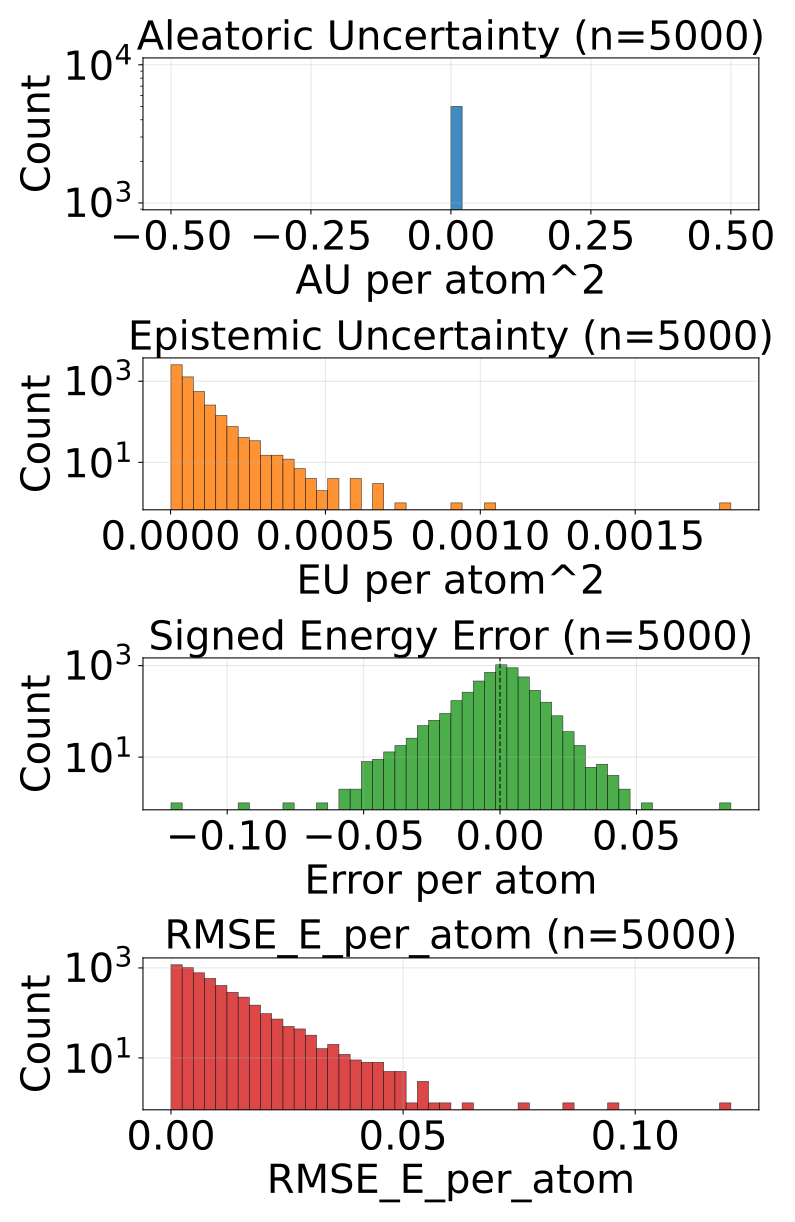

Source data for this figure (header and first rows):
config_index, num_atoms, ref_energy, pred_energy, error, sq_error, rmse_e_atom, aleatoric_var, epistemic_var, total_var
0, 22.0, -613.4, -613.4, 0.004639, 2.1517276763916016e-05, 0.004639, 0.0, 6.898678748257225e-06, 6.898678748257225e-06
1, 22.0, -613.4, -613.4, -0.001282, 1.642853021621704e-06, 0.001282, 0.0, 2.6524439817876555e-05, 2.6524439817876555e-05
2, 22.0, -613.5, -613.5, -0.001892, 3.5800039768218994e-06, 0.001892, 0.0, 9.188428521156311e-06, 9.188428521156311e-06
3, 22.0, -613.4, -613.4, 0.00177, 3.1329691410064697e-06, 0.00177, 0.0, 2.6510469979257323e-05, 2.6510469979257323e-05
4, 24.0, -732.7, -732.7, 0.004028, 1.6227364540100098e-05, 0.004028, 0.0, 2.1482259398908354e-05, 2.1482259398908354e-05
5, 24.0, -732.7, -732.7, -0.0047, 2.208724617958069e-05, 0.0047, 0.0, 1.0330229997634888e-05, 1.0330229997634888e-05
6, 21.0, -598.2, -598.2, 0.005859, 3.4332275390625e-05, 0.005859, 0.0, 3.548096719896421e-05, 3.548096719896421e-05
7, 22.0, -664, -664, 0.002441, 5.9604644775390625e-06, 0.002441, 0.0, 7.5209886745142285e-06, 7.5209886745142285e-06
8, 24.0, -671.5, -671.5, 0.001831, 3.3527612686157227e-06, 0.001831, 0.0, 2.564024180173874e-05, 2.564024180173874e-05
9, 24.0, -625, -625, -0.001099, 1.2069940567016602e-06, 0.001099, 0.0, 1.2359208994894288e-05, 1.2359208994894288e-05
10, 24.0, -625, -625, -0.003906, 1.52587890625e-05, 0.003906, 0.0, 2.7359463274478912e-05, 2.7359463274478912e-05
11, 24.0, -563.6, -563.6, 0.001343, 1.8030405044555664e-06, 0.001343, 0.0, 3.254525290685706e-05, 3.254525290685706e-05
12, 24.0, -563.6, -563.6, 0.003906, 1.52587890625e-05, 0.003906, 0.0, 4.425048973644152e-05, 4.425048973644152e-05
13, 26.0, -634.7, -634.7, -0.004028, 1.6227364540100098e-05, 0.004028, 0.0, 3.923028634744696e-05, 3.923028634744696e-05
14, 27.0, -686.9, -686.9, -0.002625, 6.888061761856079e-06, 0.002625, 0.0, 3.0898860131856054e-05, 3.0898860131856054e-05
15, 25.0, -667.5, -667.5, -0.002625, 6.888061761856079e-06, 0.002625, 0.0, 1.1352263754815795e-05, 1.1352263754815795e-05
16, 26.0, -720.5, -720.5, -0.0004272, 1.825392246246338e-07, 0.0004272, 0.0, 1.2698956197709776e-05, 1.2698956197709776e-05
17, 24.0, -502.3, -502.3, 0.0003662, 1.341104507446289e-07, 0.0003662, 0.0, 2.4147424483089708e-05, 2.4147424483089708e-05
18, 26.0, -621.1, -621.1, 0.009155, 8.381903171539307e-05, 0.009155, 0.0, 1.090616024157498e-05, 1.090616024157498e-05
19, 26.0, -621, -621, 0.009766, 9.5367431640625e-05, 0.009766, 0.0, 1.5255063772201538e-05, 1.5255063772201538e-05
20, 27.0, -673.7, -673.7, -0.0008545, 7.301568984985352e-07, 0.0008545, 0.0, 1.7696991562843323e-05, 1.7696991562843323e-05
21, 26.0, -578.1, -578.1, 0.001099, 1.2069940567016602e-06, 0.001099, 0.0, 9.467452400713228e-06, 9.467452400713228e-06
22, 26.0, -578.1, -578.1, 0.0006104, 3.725290298461914e-07, 0.0006104, 0.0, 9.090081221074797e-06, 9.090081221074797e-06
23, 33.0, -811.1, -811.1, 0.008545, 7.301568984985352e-05, 0.008545, 0.0, 5.208626316743903e-05, 5.208626316743903e-05
24, 33.0, -811.1, -811.1, 0.005127, 2.6285648345947266e-05, 0.005127, 0.0, 8.754376176511869e-05, 8.754376176511869e-05
25, 26.0, -564.4, -564.4, 0.01062, 0.0001128, 0.01062, 0.0, 1.4294497304945253e-05, 1.4294497304945253e-05
26, 28.0, -670.2, -670.2, -0.002319, 5.379319190979004e-06, 0.002319, 0.0, 6.896816103107994e-06, 6.896816103107994e-06
27, 27.0, -523.4, -523.4, -0.005859, 3.4332275390625e-05, 0.005859, 0.0, 1.3159960872144438e-05, 1.3159960872144438e-05
28, 27.0, -523.4, -523.5, -0.002075, 4.306435585021973e-06, 0.002075, 0.0, 3.8754196793888696e-06, 3.8754196793888696e-06
29, 28.0, -577.8, -577.8, -0.00116, 1.344829797744751e-06, 0.00116, 0.0, 1.8769502275972627e-05, 1.8769502275972627e-05
30, 28.0, -538, -538, 0.00647, 4.1857361793518066e-05, 0.00647, 0.0, 3.921967072528787e-05, 3.921967072528787e-05
31, 34.0, -771.3, -771.3, 0.0005493, 3.0174851417541504e-07, 0.0005493, 0.0, 2.1027401089668274e-05, 2.1027401089668274e-05
32, 34.0, -771.3, -771.3, 0.005066, 2.5663524866104126e-05, 0.005066, 0.0, 1.8286891645402648e-05, 1.8286891645402648e-05
33, 26.0, -408.3, -408.3, 0.003845, 1.4785677194595337e-05, 0.003845, 0.0, 5.076378511148505e-05, 5.076378511148505e-05
34, 28.0, -485.5, -485.5, 0.002899, 8.405186235904694e-06, 0.002899, 0.0, 2.187006248277612e-05, 2.187006248277612e-05
35, 29.0, -539.2, -539.2, -0.01068, 0.0001141, 0.01068, 0.0, 6.389431746356422e-06, 6.389431746356422e-06
36, 29.0, -539.2, -539.2, -0.008728, 7.617846131324768e-05, 0.008728, 0.0, 1.0485202437848784e-05, 1.0485202437848784e-05
37, 29.0, -539.2, -539.2, -0.03033, 0.0009202, 0.03033, 0.0, 6.0435386330937035e-06, 6.0435386330937035e-06
38, 30.0, -589.5, -589.5, -0.0001221, 1.4901161193847656e-08, 0.0001221, 0.0, 7.075630037434166e-06, 7.075630037434166e-06
39, 31.0, -636.5, -636.5, -0.007507, 5.63599169254303e-05, 0.007507, 0.0, 1.1781788998632692e-05, 1.1781788998632692e-05
40, 33.0, -721.9, -721.9, 6.103515625e-05, 3.725290298461914e-09, 6.103515625e-05, 0.0, 2.572648190835025e-05, 2.572648190835025e-05
41, 33.0, -721.9, -721.9, -0.013, 0.000169, 0.013, 0.0, 3.0452571081696078e-05, 3.0452571081696078e-05
42, 33.0, -721.9, -721.9, 0.0, 0.0, 0.0, 0.0, 1.5791505575180054e-05, 1.5791505575180054e-05
43, 33.0, -721.9, -721.9, -0.009827, 9.656324982643127e-05, 0.009827, 0.0, 1.264084130525589e-05, 1.264084130525589e-05
44, 35.0, -797.6, -797.6, 0.004761, 2.2664666175842285e-05, 0.004761, 0.0, 9.120255526795518e-06, 9.120255526795518e-06
45, 35.0, -797.6, -797.6, -0.0001221, 1.4901161193847656e-08, 0.0001221, 0.0, 1.0824017408594955e-05, 1.0824017408594955e-05
46, 30.0, -552.3, -552.3, 0.005066, 2.5663524866104126e-05, 0.005066, 0.0, 3.265496343374252e-05, 3.265496343374252e-05
47, 34.0, -728, -728, -0.004517, 2.039968967437744e-05, 0.004517, 0.0, 1.7369724446325563e-05, 1.7369724446325563e-05
48, 34.0, -728.1, -728.1, -0.005432, 2.950802445411682e-05, 0.005432, 0.0, 6.9975853875803296e-06, 6.9975853875803296e-06
49, 27.0, -468.9, -468.9, -0.01254, 0.0001573, 0.01254, 0.0, 1.6446365407318808e-05, 1.6446365407318808e-05
50, 28.0, -525.2, -525.2, 0.00708, 5.0127506256103516e-05, 0.00708, 0.0, 1.1005811757058837e-05, 1.1005811757058837e-05
51, 29.0, -488.5, -488.5, 0.008972, 8.04997980594635e-05, 0.008972, 0.0, 2.1519232177524827e-05, 2.1519232177524827e-05
52, 29.0, -488.5, -488.5, 0.00412, 1.6973353922367096e-05, 0.00412, 0.0, 1.487848385295365e-05, 1.487848385295365e-05
53, 30.0, -540.4, -540.4, 0.009033, 8.159875869750977e-05, 0.009033, 0.0, 1.4434010154218413e-05, 1.4434010154218413e-05
54, 34.0, -684.7, -684.8, -0.003296, 1.0862946510314941e-05, 0.003296, 0.0, 2.468861566740088e-05, 2.468861566740088e-05
55, 36.0, -760.4, -760.4, 0.004211, 1.7736107110977173e-05, 0.004211, 0.0, 7.455050763383042e-06, 7.455050763383042e-06
56, 30.0, -454.2, -454.2, 0.001404, 1.9706785678863525e-06, 0.001404, 0.0, 1.5768502635182813e-05, 1.5768502635182813e-05
57, 33.0, -598.9, -598.9, 0.003235, 1.0464340448379517e-05, 0.003235, 0.0, 1.0589324119791854e-05, 1.0589324119791854e-05
58, 33.0, -598.9, -598.9, 0.006714, 4.507601261138916e-05, 0.006714, 0.0, 2.9761529731331393e-05, 2.9761529731331393e-05
59, 35.0, -681.6, -681.6, 0.003906, 1.52587890625e-05, 0.003906, 0.0, 1.024007815431105e-05, 1.024007815431105e-05
... 4,940 more rows
